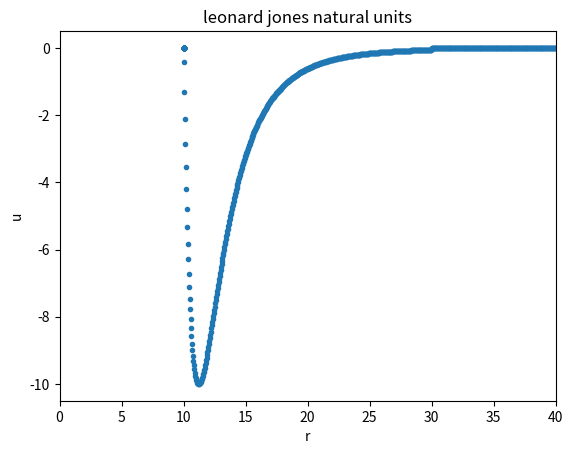

This chart was generated by the following Python code:
import numpy as np
import matplotlib.pyplot as plt

def leonardJones(r, u):
    for i in range(len(r)):
        if r[i] < d:
            r[i] = d
        if r[i] > 3*d:
            u.append(0)
        else:
            u.append(4*d*((d/r[i])**12 - (d/r[i])**6))
    return u

def main():
    r = np.linspace(1, 4*d, 1000)
    u = []
    u = np.array(leonardJones(r, u))
    plt.figure()
    plt.scatter(r, u, marker='.')
    plt.xlabel('r')
    plt.ylabel('u')
    plt.xlim(0,4*d)
    #plt.ylim(-1, 1)
    plt.title('leonard jones natural units')
    plt.show()

global d
d = 10
main()
